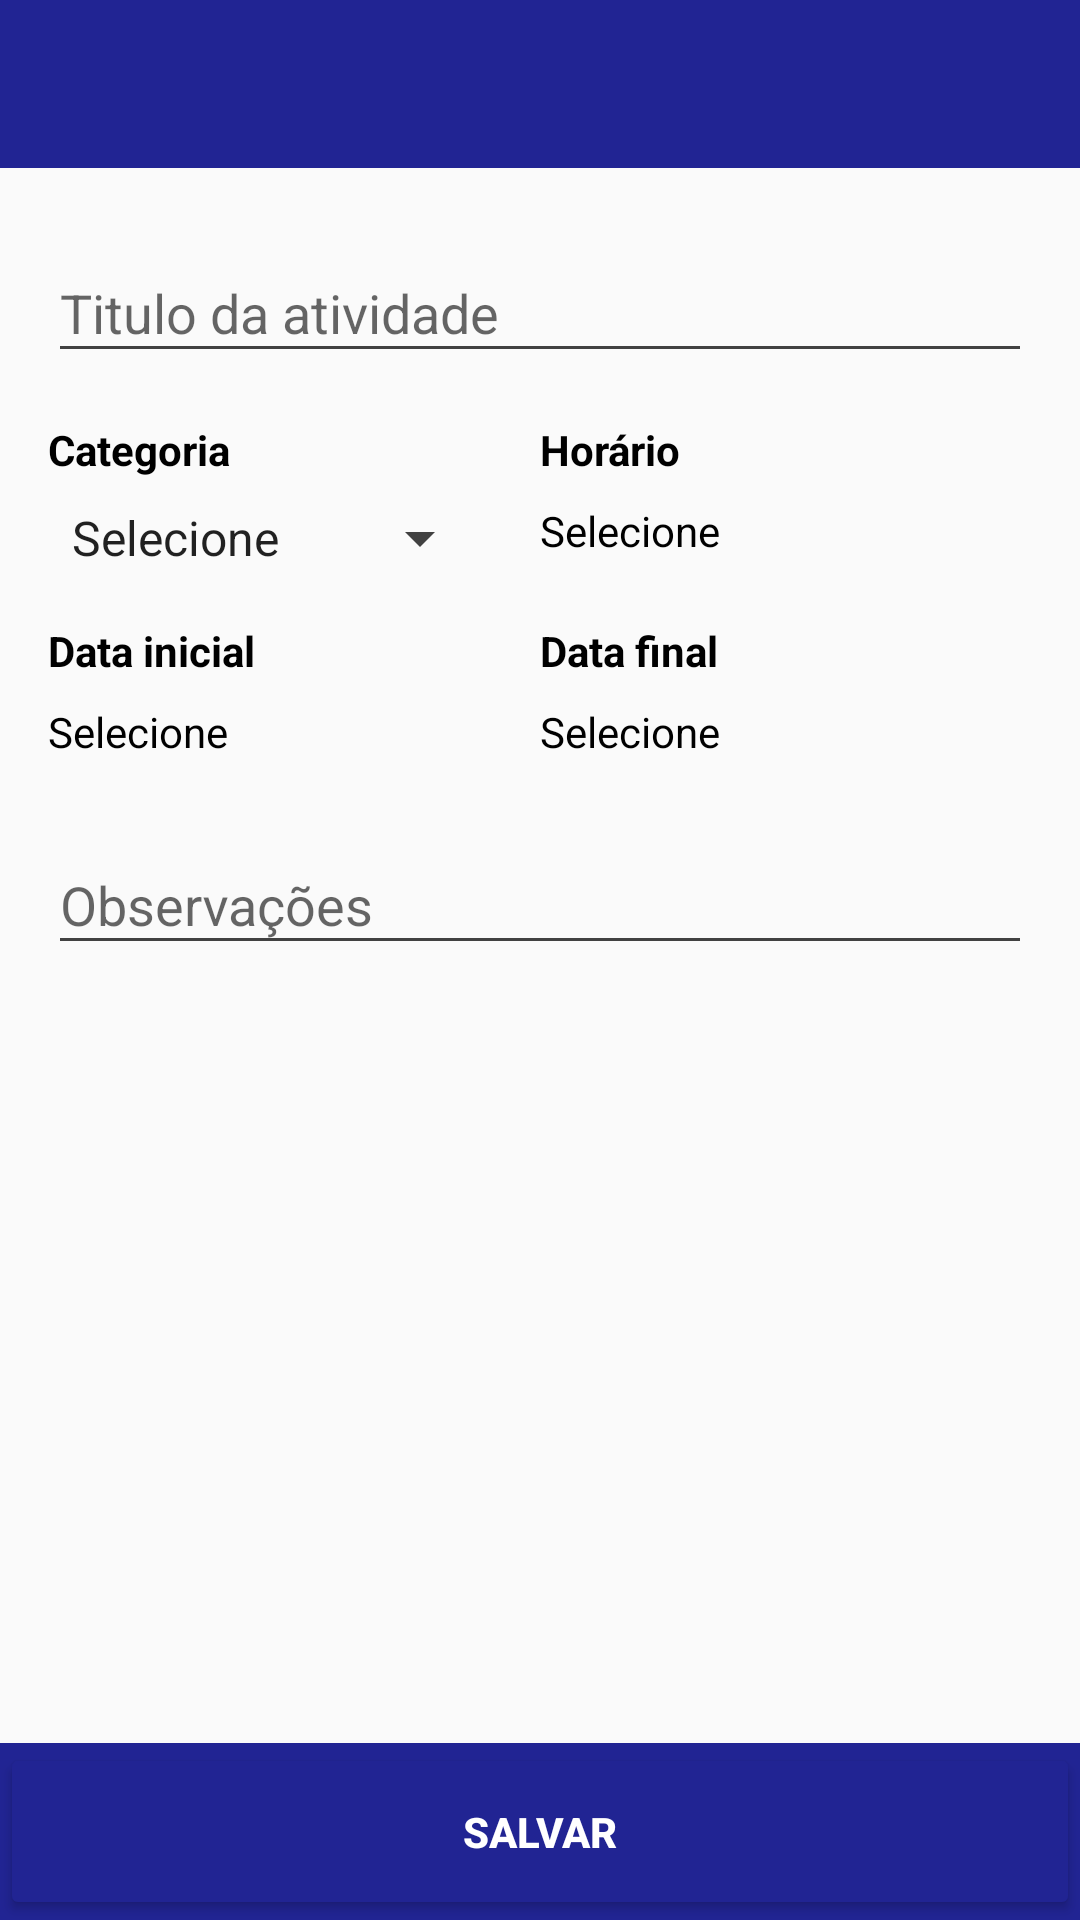

This screen was rendered from an Android layout file. Write that file and the resources it references.
<!-- AndroidManifest.xml: application theme AppTheme -->
<!-- res/layout/activity_form_atividade.xml -->
<?xml version="1.0" encoding="utf-8"?>
<LinearLayout xmlns:android="http://schemas.android.com/apk/res/android"
    xmlns:app="http://schemas.android.com/apk/res-auto"
    xmlns:tools="http://schemas.android.com/tools"
    android:layout_width="match_parent"
    android:layout_height="match_parent"
    android:orientation="vertical"
    tools:context=".FormAtividadeActivity">

    <include
        android:id="@+id/include_app_bar_top_form_atividade"
        layout="@layout/app_action_bar_top"
        app:layout_constraintEnd_toEndOf="parent"
        app:layout_constraintStart_toStartOf="parent"
        app:layout_constraintTop_toTopOf="parent" />

    <androidx.constraintlayout.widget.ConstraintLayout
        android:layout_width="match_parent"
        android:layout_height="match_parent"
        app:layout_constraintEnd_toEndOf="parent"
        app:layout_constraintStart_toStartOf="parent"
        app:layout_constraintTop_toBottomOf="@+id/include_app_bar_top_agendar_step1">

        <ScrollView
            android:layout_width="match_parent"
            android:layout_height="0dp"
            app:layout_constraintBottom_toTopOf="@+id/constraintLayoutButton"
            app:layout_constraintEnd_toEndOf="parent"
            app:layout_constraintStart_toStartOf="parent"
            app:layout_constraintTop_toTopOf="parent">

            <androidx.constraintlayout.widget.ConstraintLayout
                android:padding="16dp"
                android:layout_width="match_parent"
                android:layout_height="match_parent">

                <com.google.android.material.textfield.TextInputLayout
                    android:id="@+id/text_input_layout_titulo_form_atividade"
                    android:layout_width="match_parent"
                    android:layout_height="wrap_content"
                    android:hint="@string/hint_titulo_atividade"
                    app:layout_constraintEnd_toEndOf="parent"
                    app:layout_constraintStart_toStartOf="parent"
                    app:layout_constraintTop_toTopOf="parent">

                    <com.google.android.material.textfield.TextInputEditText
                        android:layout_width="match_parent"
                        android:inputType="text"
                        android:maxLength="50"
                        android:layout_height="wrap_content" />

                </com.google.android.material.textfield.TextInputLayout>


                <LinearLayout
                    android:id="@+id/linearLayout1"
                    android:layout_width="match_parent"
                    android:layout_height="wrap_content"
                    android:layout_marginTop="16dp"
                    android:orientation="horizontal"
                    app:layout_constraintEnd_toEndOf="parent"
                    app:layout_constraintStart_toStartOf="parent"
                    app:layout_constraintTop_toBottomOf="@+id/text_input_layout_titulo_form_atividade">

                    <LinearLayout
                        android:layout_width="0dp"
                        android:layout_height="match_parent"
                        android:layout_weight="1"
                        android:orientation="vertical">

                        <TextView
                            android:id="@+id/textView4"
                            android:layout_width="wrap_content"
                            android:layout_height="wrap_content"
                            android:text="Categoria"
                            android:textStyle="bold"
                            android:textColor="@color/colorBlack"
                            app:layout_constraintStart_toStartOf="parent"
                            app:layout_constraintTop_toTopOf="parent" />

                        <Spinner
                            android:id="@+id/spinner_categoria_form_atividade"
                            android:layout_width="match_parent"
                            android:layout_height="wrap_content"
                            android:text="@string/hint_selecione"
                            android:layout_marginRight="16dp"
                            android:layout_marginTop="8dp"
                            android:textColor="@color/colorBlack"
                            android:entries="@array/spinner_atividade_categoria"
                            app:layout_constraintStart_toStartOf="parent"
                            app:layout_constraintTop_toBottomOf="@+id/textView4" />

                    </LinearLayout>

                    <LinearLayout
                        android:layout_width="0dp"
                        android:layout_height="match_parent"
                        android:layout_weight="1"
                        android:orientation="vertical">

                        <TextView
                            android:id="@+id/textView5"
                            android:layout_width="wrap_content"
                            android:layout_height="wrap_content"
                            android:text="Horário"
                            android:textStyle="bold"
                            android:textColor="@color/colorBlack" />

                        <TextView
                            android:id="@+id/text_view_horario_form_atividade"
                            android:layout_width="match_parent"
                            android:layout_height="wrap_content"
                            android:layout_marginTop="8dp"
                            android:text="@string/hint_selecione"
                            android:textColor="@color/colorBlack"/>
                    </LinearLayout>
                </LinearLayout>

                <LinearLayout
                    android:id="@+id/linearLayout"
                    android:layout_width="match_parent"
                    android:layout_height="wrap_content"
                    android:layout_marginTop="16dp"
                    android:orientation="horizontal"
                    app:layout_constraintEnd_toEndOf="parent"
                    app:layout_constraintStart_toStartOf="parent"
                    app:layout_constraintTop_toBottomOf="@+id/linearLayout1">

                    <LinearLayout
                        android:layout_width="0dp"
                        android:layout_height="match_parent"
                        android:layout_weight="1"
                        android:orientation="vertical">

                        <TextView
                            android:id="@+id/textView7"
                            android:layout_width="wrap_content"
                            android:layout_height="wrap_content"
                            android:text="Data inicial"
                            android:textStyle="bold"
                            android:textColor="@color/colorBlack"
                            app:layout_constraintStart_toStartOf="parent"
                            app:layout_constraintTop_toTopOf="parent" />

                        <TextView
                            android:id="@+id/text_view_data_inicial_form_atividade"
                            android:layout_width="match_parent"
                            android:layout_height="wrap_content"
                            android:layout_marginTop="8dp"
                            android:text="@string/hint_selecione"
                            android:textColor="@color/colorBlack"
                            app:layout_constraintStart_toStartOf="parent"
                            app:layout_constraintTop_toBottomOf="@+id/textView4" />

                    </LinearLayout>

                    <LinearLayout
                        android:layout_width="0dp"
                        android:layout_height="match_parent"
                        android:layout_weight="1"
                        android:orientation="vertical">

                        <TextView
                            android:id="@+id/textView6"
                            android:layout_width="wrap_content"
                            android:layout_height="wrap_content"
                            android:text="Data final"
                            android:textStyle="bold"
                            android:textColor="@color/colorBlack" />

                        <TextView
                            android:id="@+id/text_view_data_final_form_atividade"
                            android:layout_width="match_parent"
                            android:layout_height="wrap_content"
                            android:text="@string/hint_selecione"
                            android:layout_marginTop="8dp"
                            android:textColor="@color/colorBlack" />
                    </LinearLayout>
                </LinearLayout>

                <com.google.android.material.textfield.TextInputLayout
                    android:id="@+id/text_input_layout_observacoes_form_atividade"
                    android:layout_width="match_parent"
                    android:layout_height="wrap_content"
                    android:hint="Observações"
                    app:layout_constraintEnd_toEndOf="parent"
                    android:layout_marginTop="16dp"
                    app:layout_constraintStart_toStartOf="parent"
                    app:layout_constraintTop_toBottomOf="@+id/linearLayout">

                    <com.google.android.material.textfield.TextInputEditText
                        android:layout_width="match_parent"
                        android:inputType="text"
                        android:maxLength="300"
                        android:layout_height="wrap_content" />

                </com.google.android.material.textfield.TextInputLayout>
            </androidx.constraintlayout.widget.ConstraintLayout>
        </ScrollView>

        <androidx.constraintlayout.widget.ConstraintLayout
            android:id="@+id/constraintLayoutButton"
            android:layout_width="match_parent"
            android:layout_height="wrap_content"
            android:background="@color/colorPrimary"
            app:layout_constraintBottom_toBottomOf="parent"
            app:layout_constraintEnd_toEndOf="parent"
            app:layout_constraintStart_toStartOf="parent">

            <Button
                android:id="@+id/button_salvar_form_atividade"
                android:layout_width="match_parent"
                android:layout_height="wrap_content"
                android:layout_marginTop="16dp"
                android:backgroundTint="@color/colorPrimary"
                android:paddingVertical="20dp"
                android:text="@string/button_salvar"
                android:textColor="@color/colorWhite"
                android:textStyle="bold"
                app:layout_constraintBottom_toBottomOf="parent"
                app:layout_constraintEnd_toEndOf="parent"
                app:layout_constraintStart_toStartOf="parent" />
        </androidx.constraintlayout.widget.ConstraintLayout>

    </androidx.constraintlayout.widget.ConstraintLayout>

</LinearLayout>
<!-- res/layout/app_action_bar_top.xml (included above) -->
<?xml version="1.0" encoding="utf-8"?>
<LinearLayout xmlns:android="http://schemas.android.com/apk/res/android"
    xmlns:app="http://schemas.android.com/apk/res-auto"
    xmlns:tools="http://schemas.android.com/tools"
    android:layout_width="match_parent"
    android:layout_height="wrap_content"
    android:orientation="vertical">

    <com.google.android.material.appbar.AppBarLayout
        android:id="@+id/appBar1"
        android:layout_alignParentTop="true"
        android:layout_width="match_parent"
        android:layout_height="wrap_content"
        android:theme="@style/AppTheme.AppBarOverlay">

        <androidx.appcompat.widget.Toolbar
            android:id="@+id/toolbar_superior"
            style="@style/ToolBarStyle.Event"
            android:layout_width="match_parent"
            android:paddingHorizontal="16dp"
            android:layout_height="?attr/actionBarSize"
            android:background="@color/colorPrimary"
            app:popupTheme="@style/AppTheme.PopupOverlay">

            <TextView
                android:id="@+id/toolbar_title"
                android:layout_width="wrap_content"
                android:layout_height="wrap_content"
                android:textStyle="bold"
                android:textSize="16sp"
                style="@style/TextAppearance.AppCompat.Widget.ActionBar.Title"
                android:layout_gravity="center" />

            <ImageButton
                android:id="@+id/image_button_engrenagem_tutor"
                android:layout_gravity="right"
                android:scaleType="fitCenter"
                android:visibility="invisible"
                android:layout_width="30dp"
                android:tint="@color/colorGrey"
                android:background="@color/colorTransparent"
                android:layout_height="wrap_content"
                android:src="@drawable/icon_engrenagem"/>
        </androidx.appcompat.widget.Toolbar>

    </com.google.android.material.appbar.AppBarLayout>

</LinearLayout>
<!-- resources referenced by this layout -->
<resources>
  <string-array name="spinner_atividade_categoria">
          <item>Selecione</item>
          <item>Bem-estar</item>
          <item>Educação</item>
          <item>Entretenimento</item>
          <item>Estética</item>
          <item>Saúde</item>
      </string-array>
  <color name="colorBlack">#000000</color>
  <color name="colorGrey">#828282</color>
  <color name="colorPrimary">#212493</color>
  <color name="colorTransparent">#00000000</color>
  <color name="colorWhite">#FFFFFF</color>
  <string name="button_salvar">SALVAR</string>
  <string name="hint_selecione">Selecione</string>
  <string name="hint_titulo_atividade">Titulo da atividade</string>
  <style name="AppTheme.AppBarOverlay" parent="ThemeOverlay.AppCompat.Dark.ActionBar">
          <item name="colorPrimary">@color/colorPrimary</item>
          <item name="colorPrimaryDark">@color/colorPrimaryDark</item>
      </style>
  <style name="AppTheme.PopupOverlay" parent="ThemeOverlay.AppCompat.Light" />
  <style name="ToolBarStyle.Event" parent="ToolBarStyle">
          <item name="titleTextAppearance">@style/TextAppearance.Widget.Event.Toolbar.Title</item>
      </style>
  <style name="AppTheme" parent="Theme.AppCompat.Light.NoActionBar">
          
          <item name="colorPrimary">@color/colorPrimary</item>
          <item name="colorPrimaryDark">@color/colorPrimaryDark</item>
          <item name="colorAccent">@color/colorAccent</item>
  
          <item name="colorControlNormal">@color/colorAccent</item>
          <item name="colorControlActivated">@color/colorBlack</item>
          <item name="colorControlHighlight">@color/colorAccent</item>
      </style>
  <color name="colorPrimaryDark">#161861</color>
  <style name="ToolBarStyle" parent="ToolBarStyle.Base" />
  <style name="TextAppearance.Widget.Event.Toolbar.Title" parent="TextAppearance.Widget.AppCompat.Toolbar.Title">
          
          <item name="android:textStyle">normal</item>
          <item name="android:textSize">12sp</item>
          <item name="android:textAlignment">center</item>
          <item name="android:layout_gravity">center_horizontal</item>
      </style>
  <color name="colorAccent">#414141</color>
  <style name="ToolBarStyle.Base" parent="">
          <item name="popupTheme">@style/ThemeOverlay.AppCompat.Light</item>
          <item name="theme">@style/ThemeOverlay.AppCompat.Dark.ActionBar</item>
      </style>
</resources>
